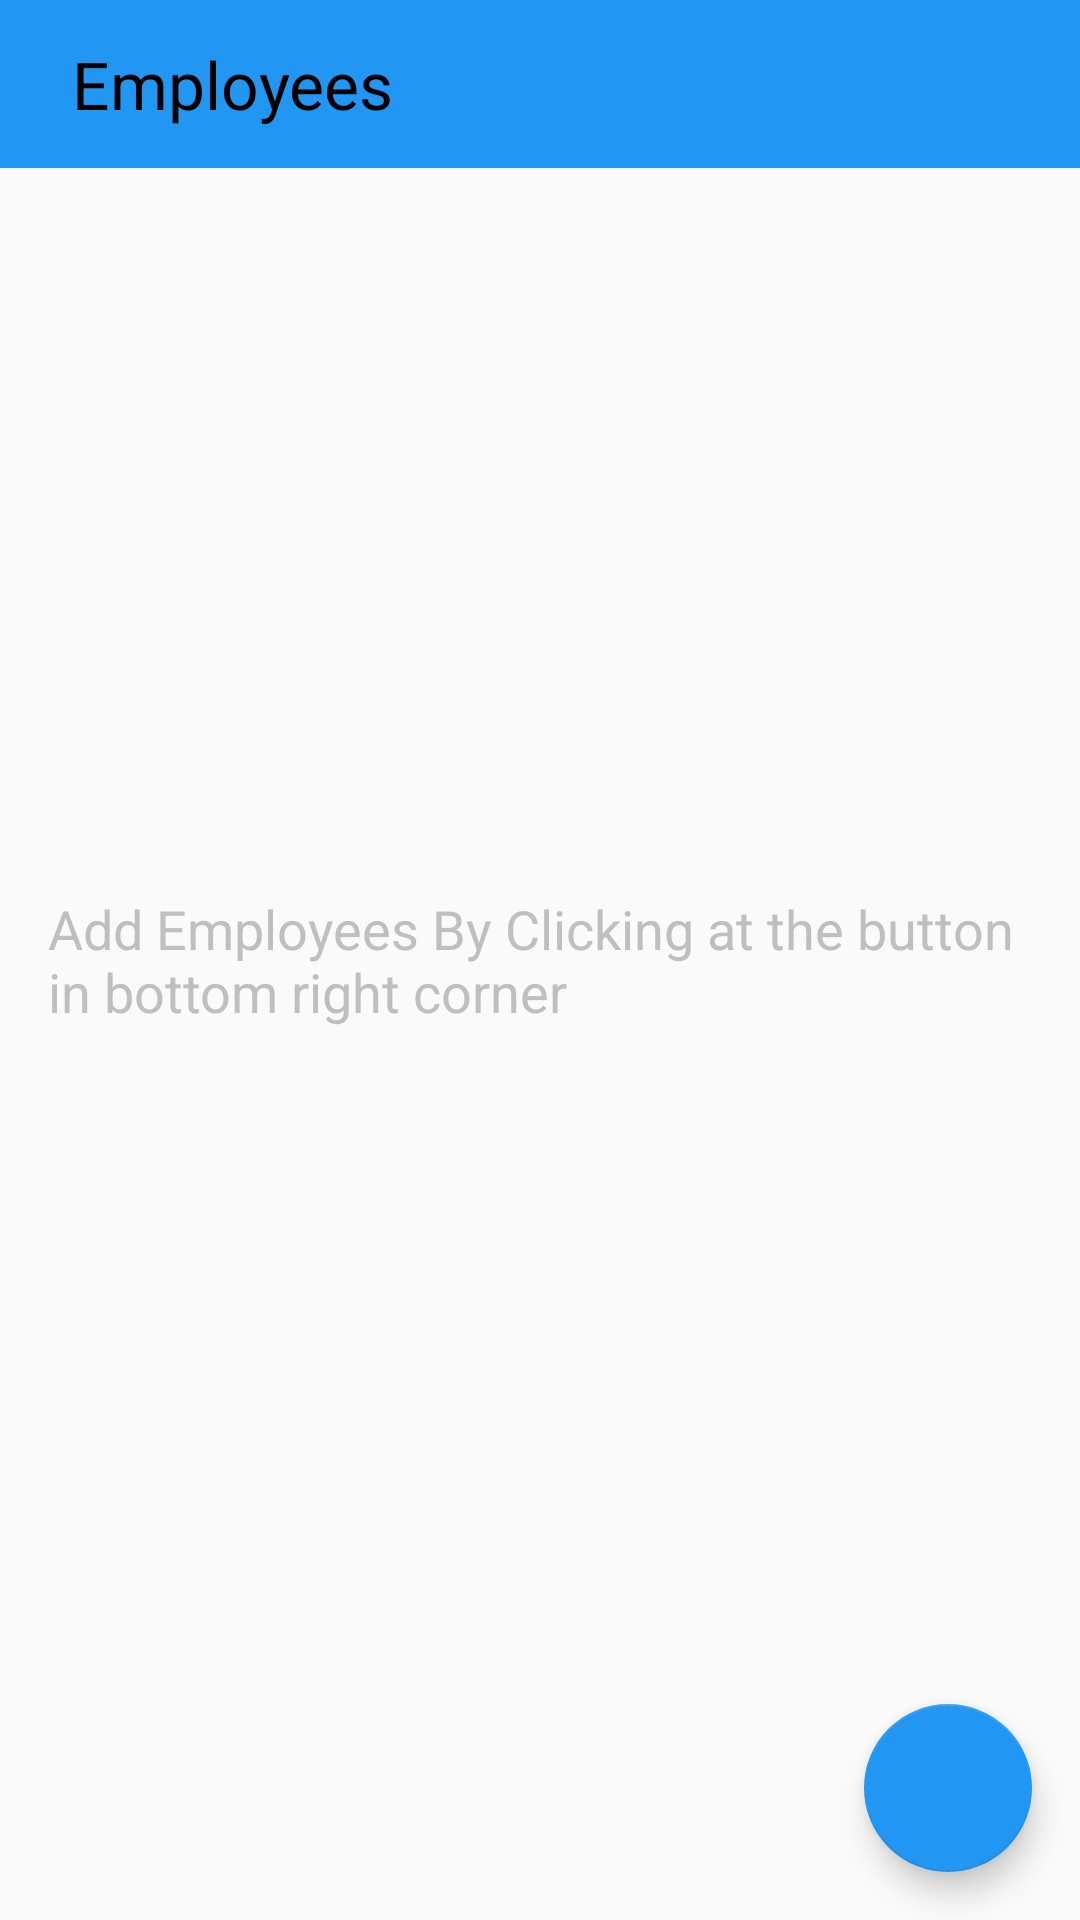

Here is an Android app screen rendered from its layout file. Give the layout XML and the strings, colors and styles it references.
<!-- AndroidManifest.xml: application theme AppTheme -->
<!-- res/layout/fragment_employee_list.xml -->
<?xml version="1.0" encoding="utf-8"?>
<RelativeLayout xmlns:android="http://schemas.android.com/apk/res/android"
    android:layout_width="match_parent"
    android:layout_height="match_parent"
    xmlns:app="http://schemas.android.com/apk/res-auto">

    <TextView
        android:id="@+id/beginning_view"
        android:layout_width="wrap_content"
        android:layout_height="wrap_content"
        android:layout_centerInParent="true"
        android:text="Add Employees By Clicking at the button in bottom right corner"
        android:textColor="@color/grey"
        android:textSize="18sp"
        android:layout_margin="16dp"/>

    <android.support.v7.widget.Toolbar
        android:layout_width="match_parent"
        android:layout_height="?actionBarSize"
        android:background="@color/colorPrimary"
        android:id="@+id/toolbar">

        <RelativeLayout
            android:layout_width="match_parent"
            android:layout_height="match_parent">

            <TextView
                android:layout_width="wrap_content"
                android:layout_height="wrap_content"
                android:textColor="@color/black"
                android:text="Employees"
                android:textSize="22sp"
                android:layout_centerVertical="true"
                android:layout_marginStart="8dp"/>

        </RelativeLayout>


    </android.support.v7.widget.Toolbar>

    <android.support.design.widget.FloatingActionButton
        android:id="@+id/fab"
        android:layout_width="wrap_content"
        android:layout_height="wrap_content"
        android:layout_margin="16dp"
        android:clickable="true"
        android:layout_alignParentBottom="true"
        android:layout_alignParentRight="true"
        android:src="@drawable/ic_add_employee"
        app:backgroundTint="@color/colorPrimary"
        android:elevation="8dp"
        app:rippleColor="@color/colorAccent"
        />
    <android.support.v7.widget.RecyclerView
        android:layout_width="match_parent"
        android:layout_height="match_parent"
        android:layout_below="@id/toolbar"
        android:id="@+id/recycler_view">

    </android.support.v7.widget.RecyclerView>

</RelativeLayout>
<!-- resources referenced by this layout -->
<resources>
  <color name="black">#000000</color>
  <color name="colorAccent">#FFC2AF</color>
  <color name="colorPrimary">#2196F3</color>
  <color name="grey">#bfbfbf</color>
  <style name="AppTheme" parent="Theme.AppCompat.Light.NoActionBar">
          
          <item name="colorPrimary">@color/colorPrimary</item>
          <item name="colorPrimaryDark">@color/colorPrimaryDark</item>
          <item name="colorAccent">@color/colorAccent</item>
  
  
  
      </style>
  <color name="colorPrimaryDark">#0D47A1</color>
</resources>
